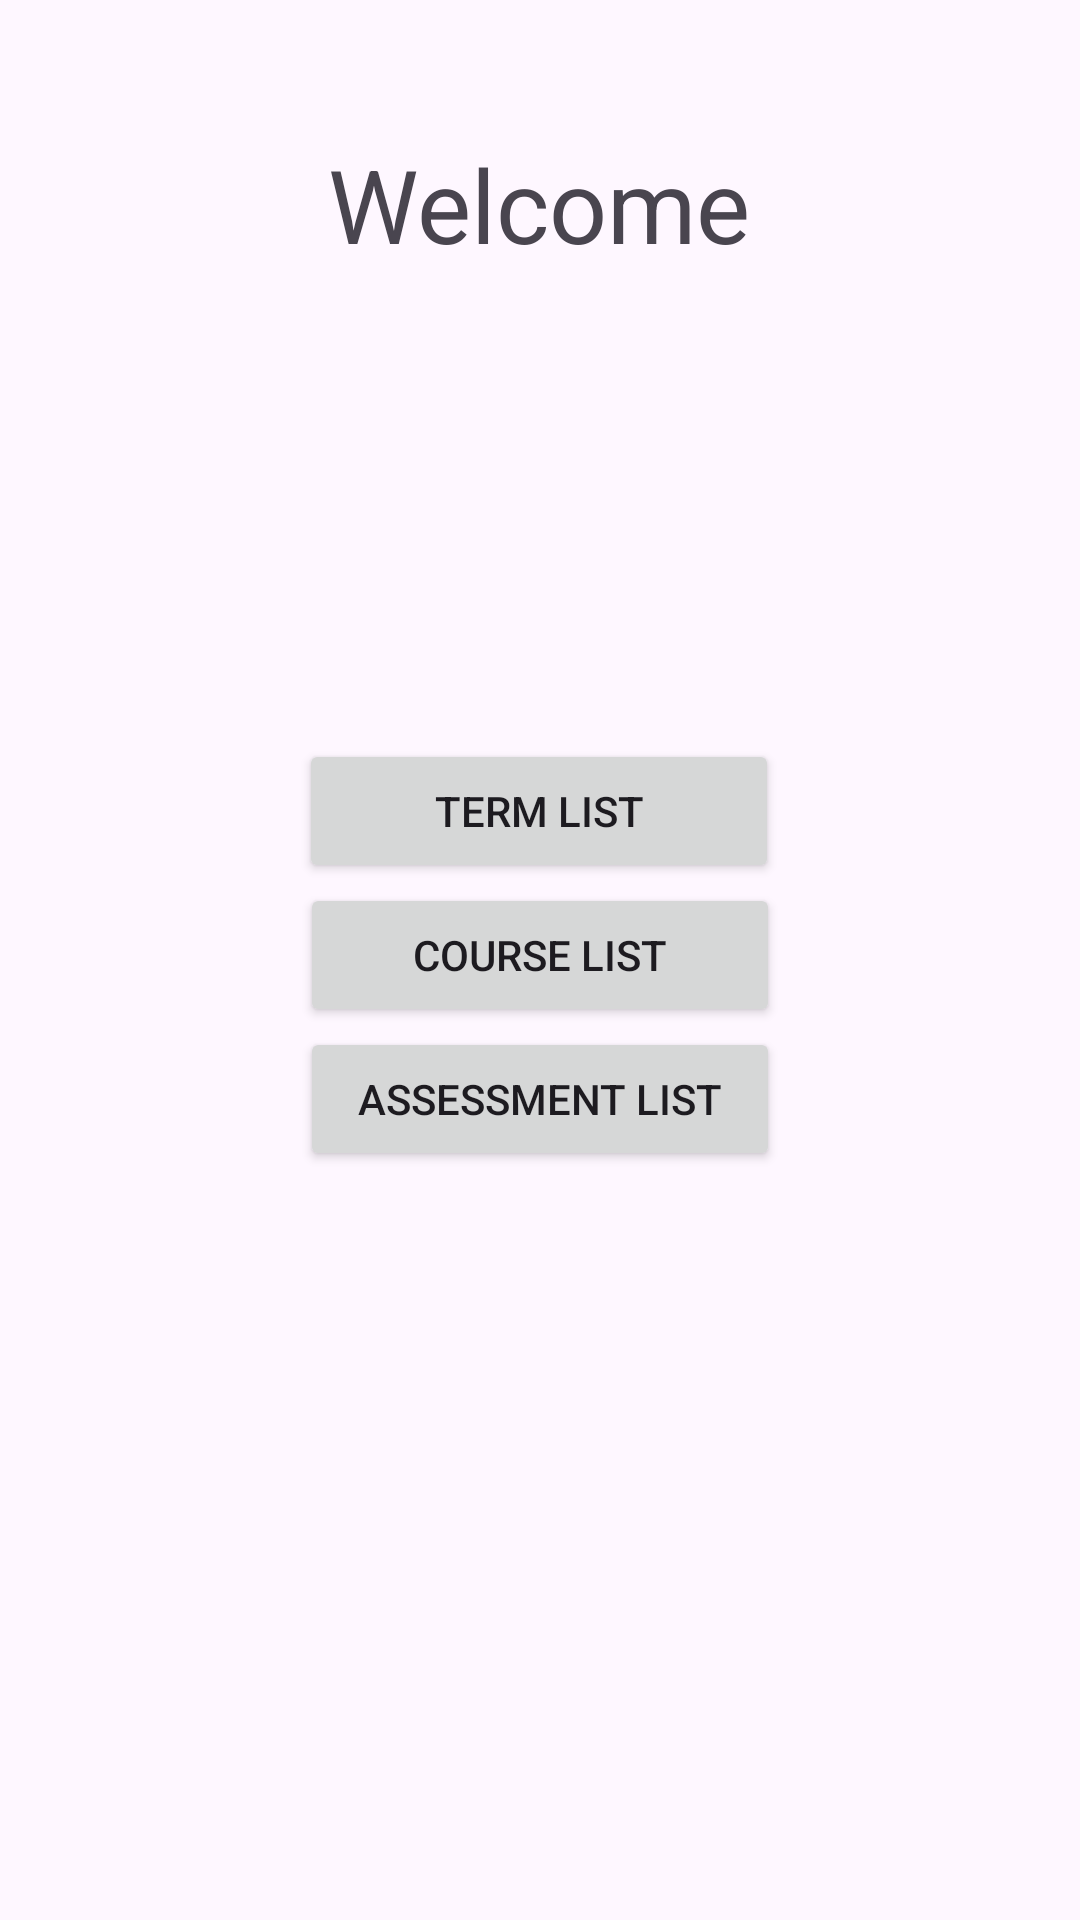

This screen was rendered from an Android layout file. Write that file and the resources it references.
<!-- AndroidManifest.xml: application theme Theme.C196MobileDevelopment -->
<!-- res/layout/activity_main.xml -->
<?xml version="1.0" encoding="utf-8"?>
<androidx.constraintlayout.widget.ConstraintLayout xmlns:android="http://schemas.android.com/apk/res/android"
    xmlns:app="http://schemas.android.com/apk/res-auto"
    xmlns:tools="http://schemas.android.com/tools"
    android:id="@+id/main"
    android:layout_width="match_parent"
    android:layout_height="match_parent"
    tools:context=".UI.MainActivity">

    <TextView
        android:id="@+id/textView"
        android:layout_width="160dp"
        android:layout_height="57dp"
        android:text="@string/welcome"
        android:textAlignment="center"
        android:textSize="34sp"
        app:layout_constraintBottom_toBottomOf="parent"
        app:layout_constraintEnd_toEndOf="parent"
        app:layout_constraintHorizontal_bias="0.498"
        app:layout_constraintStart_toStartOf="parent"
        app:layout_constraintTop_toTopOf="parent"
        app:layout_constraintVertical_bias="0.078" />

    <Button
        android:id="@+id/termListBtn"
        android:layout_width="160dp"
        android:layout_height="wrap_content"
        android:layout_marginTop="144dp"
        android:text="@string/term_list"
        app:layout_constraintEnd_toEndOf="parent"
        app:layout_constraintHorizontal_bias="0.498"
        app:layout_constraintStart_toStartOf="parent"
        app:layout_constraintTop_toBottomOf="@+id/textView" />

    <Button
        android:id="@+id/courseListBtn"
        android:layout_width="160dp"
        android:layout_height="wrap_content"
        android:text="@string/course_list"
        app:layout_constraintEnd_toEndOf="parent"
        app:layout_constraintStart_toStartOf="parent"
        app:layout_constraintTop_toBottomOf="@+id/termListBtn" />

    <Button
        android:id="@+id/assessmentListBtn"
        android:layout_width="160dp"
        android:layout_height="wrap_content"
        android:text="@string/assessment_list"
        app:layout_constraintEnd_toEndOf="parent"
        app:layout_constraintStart_toStartOf="parent"
        app:layout_constraintTop_toBottomOf="@+id/courseListBtn" />

</androidx.constraintlayout.widget.ConstraintLayout>
<!-- resources referenced by this layout -->
<resources>
  <string name="assessment_list">Assessment List</string>
  <string name="course_list">Course List</string>
  <string name="term_list">Term List</string>
  <string name="welcome">Welcome</string>
  <style name="Theme.C196MobileDevelopment" parent="Base.Theme.C196MobileDevelopment" />
  <style name="Base.Theme.C196MobileDevelopment" parent="Theme.Material3.DayNight">
          
          
      </style>
</resources>
